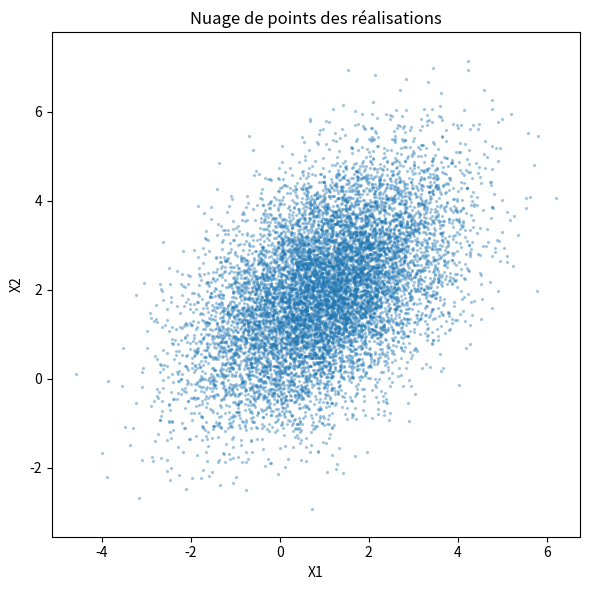
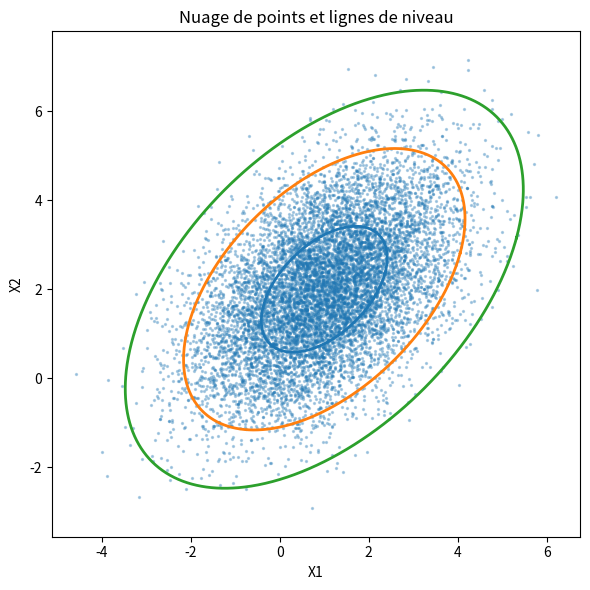

Reproduce these figures in Python, in order.
import numpy as np
from numpy import random as rnd
import matplotlib.pyplot as plt
import scipy.linalg as la

n = 10000
mu = np.array([1,2])
R = np.array([[2,1],[1,2]])
L = la.sqrtm(R)
Z = rnd.randn(2,n)
X = (L@Z).T + mu

# Question 2 
plt.figure(figsize=(6,6))
plt.scatter(X[:,0], X[:,1], s=2, alpha=0.3)
plt.xlabel('X1')
plt.ylabel('X2')
plt.title('Nuage de points des réalisations')
plt.axis('equal')
plt.tight_layout()
plt.savefig('multivariee_gaussienne_points.png', dpi=200)
plt.show()

# Question 3 (lignes de niveau)
plt.figure(figsize=(6,6))
plt.scatter(X[:,0], X[:,1], s=2, alpha=0.3)
theta = np.linspace(0, 2*np.pi, 1000)
unit = np.vstack((np.cos(theta), np.sin(theta)))

for scale in [1, np.sqrt(5), np.sqrt(10)]:
    pts = scale*L@unit + mu.reshape(2,1)
    plt.plot(pts[0], pts[1], linewidth=2)

plt.xlabel('X1')
plt.ylabel('X2')
plt.title('Nuage de points et lignes de niveau')
plt.axis('equal')
plt.tight_layout()
plt.savefig('multivariate_gaussienne_avec_contours.png', dpi=200)
plt.show()
